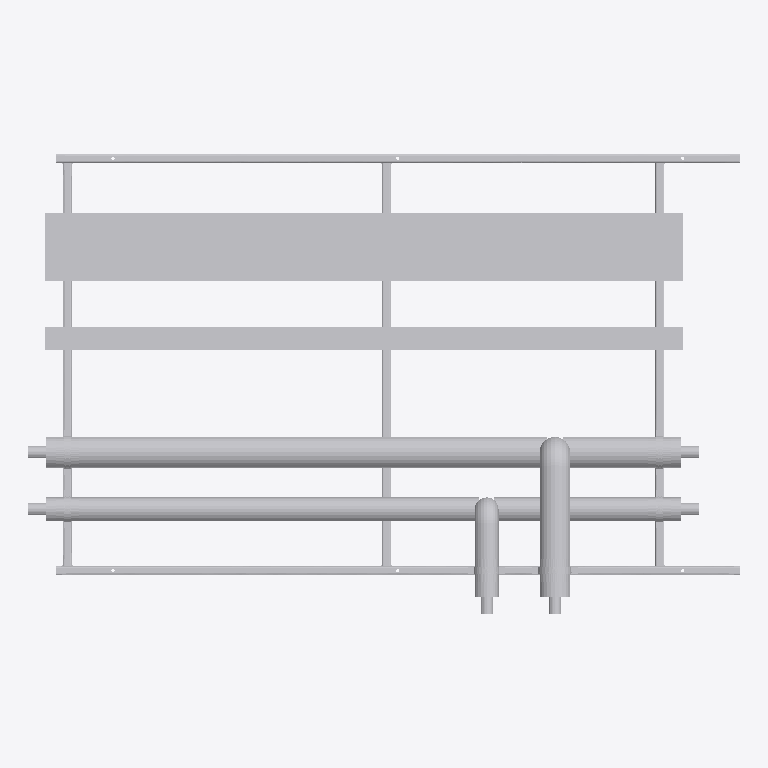
Plan cut of the same IFC building model at storey 'Level 0' (level 0.00 m, cut at 1.40 m), seen from above with north up, elements coloured by IFC class (only those large enough to see are counted): 33 other elements (light grey). No cut surface shows.
Extent 3.1 m × 2.0 m × 0.5 m (x, y, z). Storeys (2): Level 0 at 0.00 m; Level 1 at 4.00 m. Elements (77): 71 IfcBuildingElementProxy, 6 IfcMechanicalFastener.

HEADER;
FILE_DESCRIPTION(('ViewDefinition [CoordinationView]','RevitIdentifiers [ContentGUID: bd057799-ab2a-4c32-b9f8-a49134bfda82, VersionGUID: e5ec8929-f41f-4976-8bd4-8c4578e0f8ba, NumberOfSaves: 0]'),'2;1');
FILE_NAME('RF01-SP01.ifc','2026-11-01T11:21:22+00:00',(''),(''),'ODA SDAI 25.12','Autodesk - Revit 26.4.20.9 (ENG) - 26.4.20.9','');
FILE_SCHEMA(('IFC2X3'));
ENDSEC;
DATA;
#20=IFCPROJECT('2z1NUPgofCChduf97BG2Lo',#6,'Project Number',$,$,'Project Name','Project Status',(#13,#18),#82190);
#34=IFCSITE('2z1NUPgofCChduf97BG2Lm',#6,'Default',$,$,#33,$,$,.ELEMENT.,(51,30,23,112487),(0,-7,-37,-956022),0.0,$,$);
#24=IFCBUILDING('2z1NUPgofCChduf97BG2Lp',#6,'',$,$,#23,$,'',.ELEMENT.,$,$,#21);
#27=IFCBUILDINGSTOREY('3Zu5Bv0LOHrPC10026FoQQ',#6,'Level 0',$,$,#26,$,'Level 0',.ELEMENT.,0.0);
#31=IFCBUILDINGSTOREY('15Z0v90RiHrPC20026FoKR',#6,'Level 1',$,$,#30,$,'Level 1',.ELEMENT.,3999.9999999999995);
#71156=IFCBUILDINGELEMENTPROXY('3bx8afz1z9TelKZ4LuwGVF',#6,'Straight:Default:655221',$,$,#71155,#71152,'655221',$);
#62202=IFCBUILDINGELEMENTPROXY('3bx8afz1z9TelKZ4LuwGUA',#6,'655152',$,$,#62004,#62201,'655152',$);
#71113=IFCBUILDINGELEMENTPROXY('3bx8afz1z9TelKZ4LuwGVA',#6,'Straight:Default:655216',$,$,#71112,#71109,'655216',$);
#52772=IFCBUILDINGELEMENTPROXY('3bx8afz1z9TelKZ4LuwGPe',#6,'655058',$,$,#52574,#52771,'655058',$);
#32004=IFCBUILDINGELEMENTPROXY('3bx8afz1z9TelKZ4LuwGON',#6,'Side rail, right, drilled 3 x 14 dia:655021',$,$,#16577,#32003,'655021',$);
#16574=IFCBUILDINGELEMENTPROXY('3bx8afz1z9TelKZ4LuwGOM',#6,'Side rail, left, drilled 2 x 12 dia + 3 x 14 dia:655020',$,$,#36,#16573,'655020',$);
#71071=IFCBUILDINGELEMENTPROXY('3bx8afz1z9TelKZ4LuwGVR',#6,'655201',$,$,#70873,#71070,'655201',$);
#53182=IFCBUILDINGELEMENTPROXY('3bx8afz1z9TelKZ4LuwGPX',#6,'655067',$,$,#52984,#53181,'655067',$);
#62612=IFCBUILDINGELEMENTPROXY('3bx8afz1z9TelKZ4LuwGU3',#6,'655161',$,$,#62414,#62611,'655161',$);
#40293=IFCBUILDINGELEMENTPROXY('3bx8afz1z9TelKZ4LuwGOL',#6,'Ring 15 cross member, row 1:655023',$,$,#40166,#40292,'655023',$);
#48452=IFCBUILDINGELEMENTPROXY('3bx8afz1z9TelKZ4LuwGOA',#6,'Ring 27 cross member, row 1, drilled 2 x 12 dia:655024',$,$,#40296,#48451,'655024',$);
#40163=IFCBUILDINGELEMENTPROXY('3bx8afz1z9TelKZ4LuwGOK',#6,'Ring 1 cross member, row 1, drilled 2 x 12 dia:655022',$,$,#32007,#40162,'655022',$);
#61765=IFCBUILDINGELEMENTPROXY('3bx8afz1z9TelKZ4LuwGUv',#6,'655107',$,$,#61567,#61764,'655107',$);
#70250=IFCBUILDINGELEMENTPROXY('3bx8afz1z9TelKZ4LuwGVp',#6,'655177',$,$,#67321,#70249,'655177',$);
#60945=IFCBUILDINGELEMENTPROXY('3bx8afz1z9TelKZ4LuwGPH',#6,'655083',$,$,#57891,#60944,'655083',$);
#81661=IFCMECHANICALFASTENER('3bx8afz1z9TelKZ4LuwGS_',#6,'Walraven Heavy Duty Clamp HD500 (M810, M1012) (BUP1000):Walraven Heavy Duty Clamp HD500 (M810, M1012) (BUP1000):655236','Heavy Duty Clamp HD500 (M10/12) (BUP1000) 132 - 140 mm',$,#81660,#81657,'655236',$,$);
#81767=IFCMECHANICALFASTENER('3bx8afz1z9TelKZ4LuwGSk',#6,'Walraven Heavy Duty Clamp HD500 (M810, M1012) (BUP1000):Walraven Heavy Duty Clamp HD500 (M810, M1012) (BUP1000):655252','Heavy Duty Clamp HD500 (M10/12) (BUP1000) 132 - 140 mm',$,#81766,#81763,'655252',$,$);
#81862=IFCMECHANICALFASTENER('3bx8afz1z9TelKZ4LuwGSP',#6,'Walraven Heavy Duty Clamp HD500 (M810, M1012) (BUP1000):Walraven Heavy Duty Clamp HD500 (M810, M1012) (BUP1000):655267','Heavy Duty Clamp HD500 (M10/12) (BUP1000) 132 - 140 mm',$,#81861,#81858,'655267',$,$);
#81952=IFCBUILDINGELEMENTPROXY('3bx8afz1z9TelKZ4LuwGSM',#6,'Insulation block 134 x 100:655276',$,$,#81942,#81951,'655276',$);
#81978=IFCBUILDINGELEMENTPROXY('3bx8afz1z9TelKZ4LuwGSK',#6,'Insulation block 134 x 100:655278',$,$,#81968,#81977,'655278',$);
#81926=IFCBUILDINGELEMENTPROXY('3bx8afz1z9TelKZ4LuwGSG',#6,'Insulation block 134 x 100:655274',$,$,#81916,#81925,'655274',$);
#81714=IFCMECHANICALFASTENER('3bx8afz1z9TelKZ4LuwGSs',#6,'Walraven Heavy Duty Clamp HD500 (M810, M1012) (BUP1000):Walraven Heavy Duty Clamp HD500 (M810, M1012) (BUP1000):655244','Heavy Duty Clamp HD500 (M10/12) (BUP1000) 98 - 106 mm',$,#81713,#81710,'655244',$,$);
#81820=IFCMECHANICALFASTENER('3bx8afz1z9TelKZ4LuwGSX',#6,'Walraven Heavy Duty Clamp HD500 (M810, M1012) (BUP1000):Walraven Heavy Duty Clamp HD500 (M810, M1012) (BUP1000):655259','Heavy Duty Clamp HD500 (M10/12) (BUP1000) 98 - 106 mm',$,#81819,#81816,'655259',$,$);
#76370=IFCMECHANICALFASTENER('3bx8afz1z9TelKZ4LuwGV1',#6,'Walraven Heavy Duty Clamp HD500 (M810, M1012) (BUP1000):Walraven Heavy Duty Clamp HD500 (M810, M1012) (BUP1000):655227','Heavy Duty Clamp HD500 (M10/12) (BUP1000) 98 - 106 mm',$,#76369,#76366,'655227',$,$);
#81939=IFCBUILDINGELEMENTPROXY('3bx8afz1z9TelKZ4LuwGSH',#6,'Insulation block 104 x 100:655275',$,$,#81929,#81938,'655275',$);
#81965=IFCBUILDINGELEMENTPROXY('3bx8afz1z9TelKZ4LuwGSN',#6,'Insulation block 104 x 100:655277',$,$,#81955,#81964,'655277',$);
#48998=IFCBUILDINGELEMENTPROXY('3bx8afz1z9TelKZ4LuwGOB',#6,'S1 (7270S) - Slip Straight Connector:Default:655025',$,$,#48997,#48994,'655025',$);
#49007=IFCBUILDINGELEMENTPROXY('3bx8afz1z9TelKZ4LuwGO3',#6,'S1 (7270S) - Slip Straight Connector:Default:655033',$,$,#49006,#49003,'655033',$);
#61773=IFCBUILDINGELEMENTPROXY('3bx8afz1z9TelKZ4LuwGUe',#6,'S1 (7270S) - Slip Straight Connector:Default:655122',$,$,#61772,#61769,'655122',$);
#61782=IFCBUILDINGELEMENTPROXY('3bx8afz1z9TelKZ4LuwGUZ',#6,'S1 (7270S) - Slip Straight Connector:Default:655129',$,$,#61781,#61778,'655129',$);
#81913=IFCBUILDINGELEMENTPROXY('3bx8afz1z9TelKZ4LuwGSJ',#6,'Insulation block 104 x 100:655273',$,$,#81899,#81912,'655273',$);
#53190=IFCBUILDINGELEMENTPROXY('3bx8afz1z9TelKZ4LuwGPQ',#6,'S1 (7270S) - Slip Straight Connector:Default:655072',$,$,#53189,#53186,'655072',$);
#62620=IFCBUILDINGELEMENTPROXY('3bx8afz1z9TelKZ4LuwGU4',#6,'S1 (7270S) - Slip Straight Connector:Default:655166',$,$,#62619,#62616,'655166',$);
ENDSEC;
